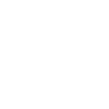
t = 0.00 s
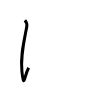
t = 1.00 s
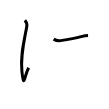
t = 2.00 s
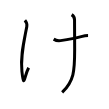
t = 3.00 s
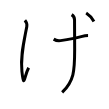
t = 4.00 s
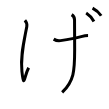
t = 5.00 s

The animated SVG that drew these frames (rendered in a browser with its animation timeline set to each time). Animation: 5 SMIL elements (animate=5); one cycle of 5.00 s.

<svg width="109px" height="109px" viewBox="0 0 px 109px" xmlns="http://www.w3.org/2000/svg" xmlns:xlink="http://www.w3.org/1999/xlink" xml:space="preserve" version="1.1"  baseProfile="full">
<path d="M24.91,20.25c1.25,1.5,2.37,3.75,1.88,6.38c-3,15.88-6.5,29.5-4.88,44.62c2.02,18.84,2.25,4.75,6.75-3.5" style="fill:none;stroke:black;stroke-width:3;opacity:0">
  <animate attributeType="CSS" attributeName="opacity" from="0" to="1" begin="0s" dur="1s" repeatCount="0" fill="freeze" />
</path>
<path d="M53.67,39.12c2.12,1.38,4.28,1.89,6.88,1.5c8.25-1.25,15.39-2.57,20.62-4c2.75-0.75,5.25-1.12,6.88-1.12" style="fill:none;stroke:black;stroke-width:3;opacity:0">
  <animate attributeType="CSS" attributeName="opacity" from="0" to="1" begin="1s" dur="1s" repeatCount="0" fill="freeze" />
</path>
<path d="M71.67,14.62c2.12,1.38,2.87,3.61,2.87,5.38c0,11.62,0.12,20.38,0.12,30.12c0,20.75-0.62,30.88-12.5,42.25" style="fill:none;stroke:black;stroke-width:3;opacity:0">
  <animate attributeType="CSS" attributeName="opacity" from="0" to="1" begin="2s" dur="1s" repeatCount="0" fill="freeze" />
</path>
<path d="M86.17,13c2.75,1.75,6,5.38,7.75,8.5" style="fill:none;stroke:black;stroke-width:3;opacity:0">
  <animate attributeType="CSS" attributeName="opacity" from="0" to="1" begin="3s" dur="1s" repeatCount="0" fill="freeze" />
</path>
<path d="M92.54,8.12c3.06,1.57,6.68,4.82,8.62,7.62" style="fill:none;stroke:black;stroke-width:3;opacity:0">
  <animate attributeType="CSS" attributeName="opacity" from="0" to="1" begin="4s" dur="1s" repeatCount="0" fill="freeze" />
</path>
</svg>
